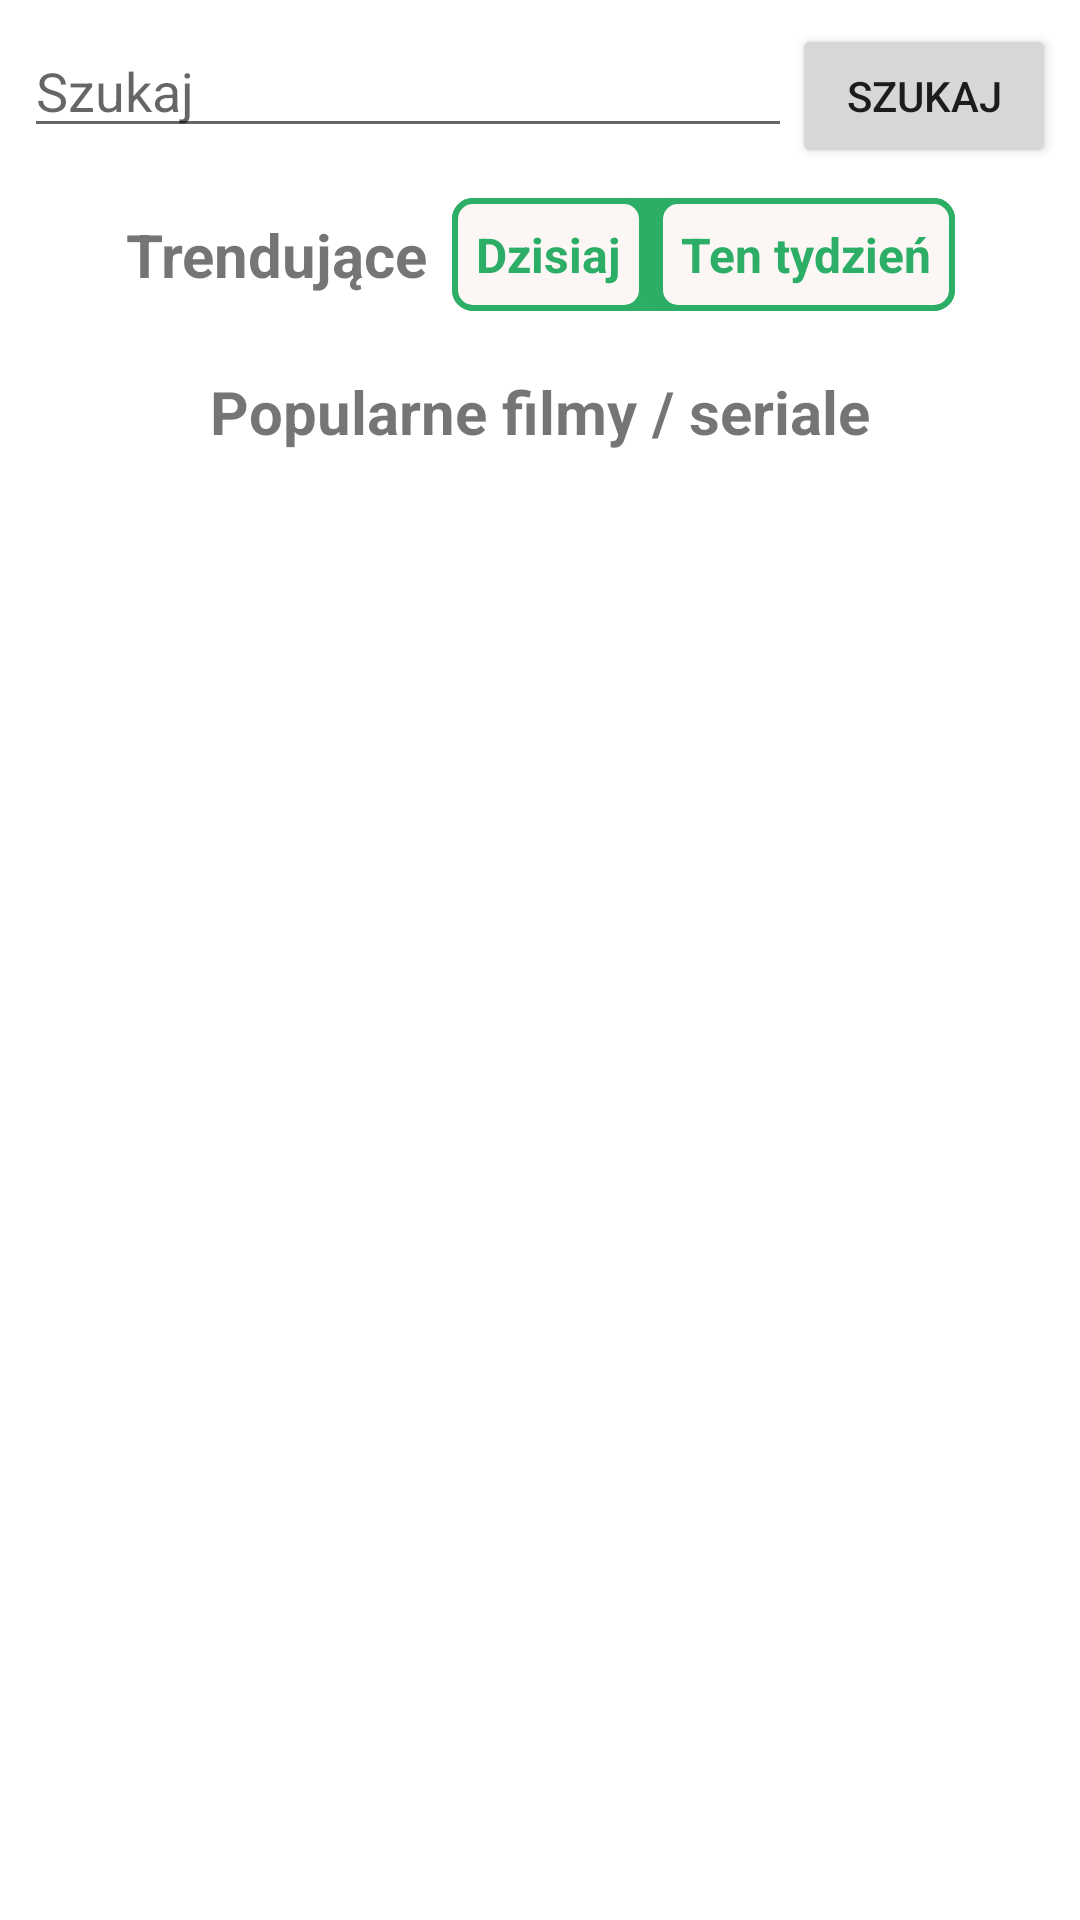

Layout XML and referenced resources for this Android screen:
<!-- AndroidManifest.xml: application theme Theme.MovieBase -->
<!-- res/layout/fragment_main.xml -->
<?xml version="1.0" encoding="utf-8"?>
<androidx.core.widget.NestedScrollView
    xmlns:android="http://schemas.android.com/apk/res/android"
    xmlns:app="http://schemas.android.com/apk/res-auto"
    xmlns:tools="http://schemas.android.com/tools"
    android:layout_width="match_parent"
    android:layout_height="match_parent">
<androidx.constraintlayout.widget.ConstraintLayout
    android:id="@+id/frameLayout"
    android:layout_width="match_parent"
    android:layout_height="match_parent"
    tools:context=".Fragments.MainFragment">

    <TextView
        android:id="@+id/textView2"
        android:layout_width="wrap_content"
        android:layout_height="wrap_content"
        android:layout_marginEnd="8dp"
        android:text="Trendujące"
        android:textSize="20sp"
        android:textStyle="bold"
        app:layout_constraintBottom_toTopOf="@+id/recyclerViewTrending"
        app:layout_constraintEnd_toStartOf="@+id/constraintLayout2"
        app:layout_constraintHorizontal_bias="0.5"
        app:layout_constraintHorizontal_chainStyle="packed"
        app:layout_constraintStart_toStartOf="parent"
        app:layout_constraintTop_toBottomOf="@+id/relativeLayout2" />

    <TextView
        android:id="@+id/textView6"
        android:layout_width="wrap_content"
        android:layout_height="wrap_content"
        android:layout_marginTop="12dp"
        android:text="Popularne filmy / seriale"
        android:textSize="20sp"
        android:textStyle="bold"
        app:layout_constraintEnd_toEndOf="parent"
        app:layout_constraintHorizontal_chainStyle="packed"
        app:layout_constraintStart_toStartOf="parent"
        app:layout_constraintTop_toBottomOf="@+id/recyclerViewTrending" />

    <androidx.constraintlayout.widget.ConstraintLayout
        android:id="@+id/constraintLayout2"
        android:layout_width="wrap_content"
        android:layout_height="wrap_content"
        android:layout_marginTop="8dp"
        android:background="@drawable/button_trending_on"
        app:layout_constraintEnd_toEndOf="parent"
        app:layout_constraintHorizontal_bias="0.5"
        app:layout_constraintStart_toEndOf="@+id/textView2"
        app:layout_constraintTop_toBottomOf="@+id/relativeLayout2">

        <TextView
            android:id="@+id/trendingToday"
            style="@style/trendingButton"
            android:layout_width="wrap_content"
            android:layout_height="wrap_content"
            android:layout_marginEnd="4dp"
            android:text="Dzisiaj"

            app:layout_constraintBottom_toBottomOf="parent"
            app:layout_constraintEnd_toStartOf="@+id/trendingWeek"
            app:layout_constraintStart_toStartOf="parent"
            app:layout_constraintTop_toTopOf="parent" />

        <TextView
            android:id="@+id/trendingWeek"
            style="@style/trendingButton"
            android:layout_width="wrap_content"
            android:layout_height="wrap_content"
            android:text="Ten tydzień"
            app:layout_constraintBottom_toBottomOf="parent"
            app:layout_constraintEnd_toEndOf="parent"
            app:layout_constraintTop_toTopOf="parent" />
    </androidx.constraintlayout.widget.ConstraintLayout>

    <androidx.recyclerview.widget.RecyclerView
        android:id="@+id/recyclerViewTrending"
        android:layout_width="match_parent"
        android:layout_height="wrap_content"
        android:layout_marginTop="8dp"
        android:background="@drawable/ic_trendingbackground"
        app:layout_constraintEnd_toEndOf="parent"
        app:layout_constraintStart_toStartOf="parent"
        app:layout_constraintTop_toBottomOf="@+id/constraintLayout2" />

    <RelativeLayout
        android:id="@+id/relativeLayout2"
        android:layout_width="match_parent"
        android:layout_height="50dp"
        android:layout_marginStart="8dp"
        android:layout_marginTop="8dp"
        android:layout_marginEnd="8dp"
        android:orientation="horizontal"
        app:layout_constraintEnd_toEndOf="parent"
        app:layout_constraintStart_toStartOf="parent"
        app:layout_constraintTop_toTopOf="parent">

        <EditText
            android:id="@+id/searchQueryInput"
            android:layout_width="0dp"
            android:layout_height="wrap_content"
            android:layout_alignParentStart="true"
            android:layout_toLeftOf="@+id/searchBtn"
            android:hint="@string/search"
            android:inputType="text" />

        <Button
            android:id="@+id/searchBtn"
            android:layout_width="wrap_content"
            android:layout_height="wrap_content"
            android:layout_alignParentEnd="true"
            android:text="@string/search" />
    </RelativeLayout>

    <androidx.recyclerview.widget.RecyclerView
        android:id="@+id/recyclerViewPopular"
        android:layout_width="match_parent"
        android:layout_height="wrap_content"
        android:layout_marginTop="16dp"
        app:layout_constraintEnd_toEndOf="parent"
        app:layout_constraintStart_toStartOf="parent"
        app:layout_constraintTop_toBottomOf="@+id/textView6" />


</androidx.constraintlayout.widget.ConstraintLayout>
</androidx.core.widget.NestedScrollView>
<!-- resources referenced by this layout -->
<resources>
  <!-- drawable button_trending_on (drawable) -->
  <?xml version="1.0" encoding="utf-8"?>
  <shape xmlns:android="http://schemas.android.com/apk/res/android"
      android:shape="rectangle">
      <solid
          android:color="@color/islandGreen"></solid>
      <stroke
          android:width="2dp"
          android:color="@color/islandGreen"></stroke>
      <corners android:radius="6dp"></corners>
  </shape>
  <!-- drawable ic_trendingbackground: vector/xml drawable (drawable, 90079 chars, omitted) -->
  <string name="search">Szukaj</string>
  <style name="trendingButton">
          <item name="android:padding">8dp</item>
          <item name="android:textSize">16sp</item>
          <item name="android:textStyle">bold</item>
          <item name="android:textColor">@drawable/text_color</item>
          <item name="android:background">@drawable/button_state</item>
      </style>
  <style name="Theme.MovieBase" parent="Theme.MaterialComponents.DayNight.DarkActionBar">
          
          <item name="colorPrimary">@color/black</item>
          <item name="colorPrimaryVariant">@color/islandGreen</item>
          <item name="colorOnPrimary">@color/white</item>
          
          <item name="colorSecondary">@color/white</item>
          <item name="colorSecondaryVariant">@color/islandGreen</item>
          <item name="colorOnSecondary">@color/black</item>
          
          <item name="android:statusBarColor" tools:targetApi="l">?attr/colorPrimaryVariant</item>
          
      </style>
  <color name="islandGreen">#2CAE66</color>
  <!-- drawable text_color (drawable) -->
  <?xml version="1.0" encoding="utf-8"?>
  <selector xmlns:android="http://schemas.android.com/apk/res/android">
      <item
          android:state_selected="true"
          android:color="@color/differentWhite" />
      <item
          android:state_selected="false"
          android:color="@color/islandGreen" />
  </selector>
  <!-- drawable button_state (drawable) -->
  <?xml version="1.0" encoding="utf-8"?>
  <selector xmlns:android="http://schemas.android.com/apk/res/android">
      <item
          android:state_selected="true"
          android:drawable="@drawable/button_trending_on" />
      <item
          android:state_selected="false"
          android:drawable="@drawable/button_trending_off" />
  </selector>
  <color name="black">#FF000000</color>
  <color name="white">#FFFFFFFF</color>
  <color name="differentWhite">#FCF6F5</color>
  <!-- drawable button_trending_off (drawable) -->
  <?xml version="1.0" encoding="utf-8"?>
  <shape
      xmlns:android="http://schemas.android.com/apk/res/android">
      <solid
          android:color="@color/differentWhite"></solid>
      <stroke
          android:width="2dp"
          android:color="@color/islandGreen"></stroke>
      <corners android:radius="6dp"></corners>
  </shape>
</resources>
